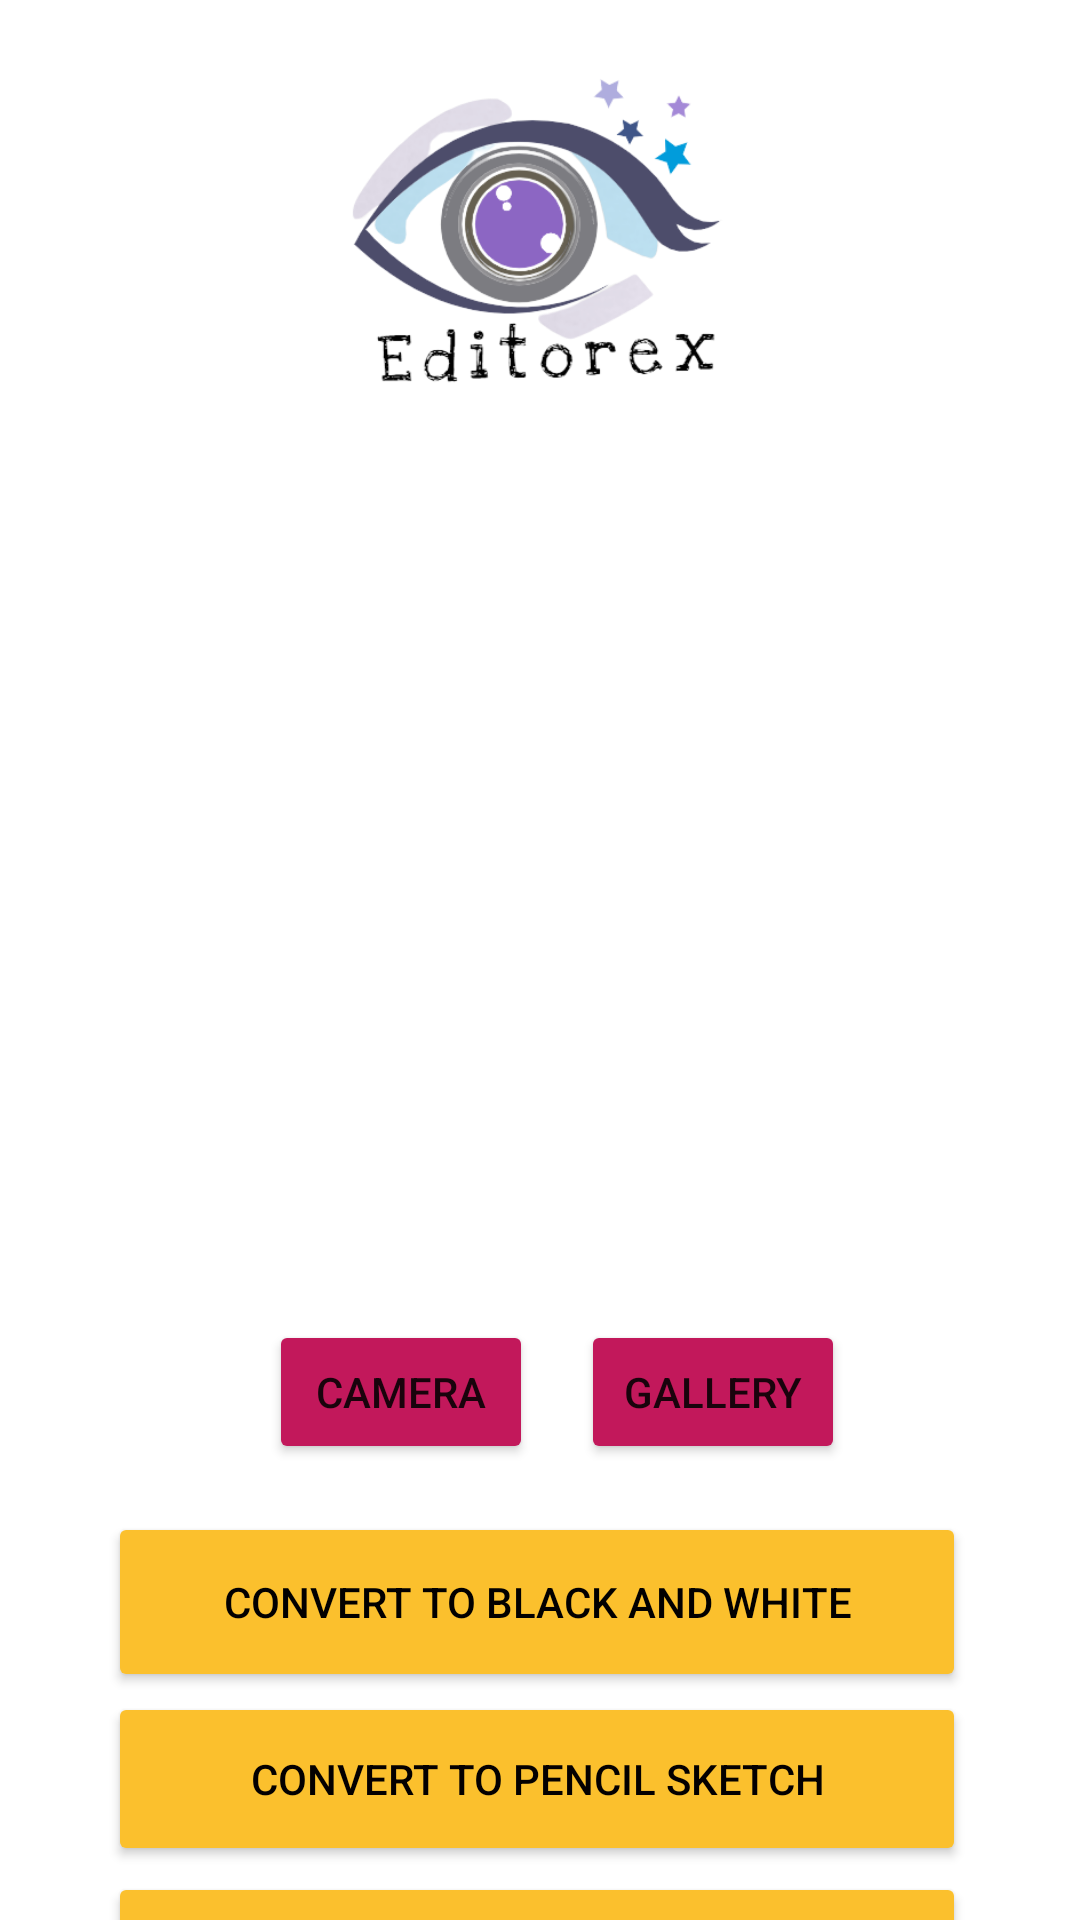

Android layout source for this screen:
<!-- AndroidManifest.xml: application theme Theme.Editorex -->
<!-- res/layout/activity_image_load_screen.xml -->
<?xml version="1.0" encoding="utf-8"?>
<androidx.constraintlayout.widget.ConstraintLayout xmlns:android="http://schemas.android.com/apk/res/android"
    xmlns:app="http://schemas.android.com/apk/res-auto"
    xmlns:tools="http://schemas.android.com/tools"
    android:layout_width="match_parent"
    android:layout_height="match_parent"
    android:background="@drawable/bg"
    tools:context=".MainActivity">

    <ImageView
        android:id="@+id/displayImageView"
        android:layout_width="277dp"
        android:layout_height="263dp"
        app:layout_constraintBottom_toBottomOf="parent"
        app:layout_constraintEnd_toEndOf="parent"
        app:layout_constraintStart_toStartOf="parent"
        app:layout_constraintTop_toTopOf="parent"
        app:layout_constraintVertical_bias="0.363"
        app:srcCompat="@drawable/ic_launcher_background"
        tools:ignore="VectorDrawableCompat" />

    <Button
        android:id="@+id/cameraBtn"
        android:layout_width="wrap_content"
        android:layout_height="wrap_content"
        android:layout_marginTop="40dp"
        android:text="Camera"
        app:backgroundTint="#C2185B"
        app:layout_constraintEnd_toEndOf="parent"
        app:layout_constraintHorizontal_bias="0.33"
        app:layout_constraintStart_toStartOf="parent"
        app:layout_constraintTop_toBottomOf="@+id/displayImageView" />

    <Button
        android:id="@+id/galleryBtn"
        android:layout_width="wrap_content"
        android:layout_height="wrap_content"
        android:layout_marginStart="16dp"
        android:text="Gallery"
        app:backgroundTint="#C2185B"
        app:layout_constraintBottom_toBottomOf="@+id/cameraBtn"
        app:layout_constraintStart_toEndOf="@+id/cameraBtn"
        app:layout_constraintTop_toTopOf="@+id/cameraBtn"
        android:layout_marginLeft="16dp" />

    <ImageView
        android:id="@+id/logo_img"
        android:layout_width="163dp"
        android:layout_height="138dp"
        android:src="@drawable/logo"
        app:layout_constraintBottom_toBottomOf="parent"
        app:layout_constraintEnd_toEndOf="parent"

        app:layout_constraintStart_toStartOf="parent"
        app:layout_constraintTop_toTopOf="parent"
        app:layout_constraintVertical_bias="0.026" />

    <Button
        android:id="@+id/BlackWhiteBtn"
        android:layout_width="286dp"
        android:layout_height="60dp"
        android:layout_marginTop="104dp"
        android:text="Convert to Black and White"
        android:textColor="#020000"
        app:backgroundTint="#FBC02D"
        app:layout_constraintEnd_toEndOf="parent"
        app:layout_constraintHorizontal_bias="0.488"
        app:layout_constraintStart_toStartOf="parent"
        app:layout_constraintTop_toBottomOf="@+id/displayImageView" />

    <Button
        android:id="@+id/PencilSketch"
        android:layout_width="286dp"
        android:layout_height="58dp"
        android:layout_marginTop="164dp"
        android:text="Convert to Pencil Sketch"
        android:textColor="#040000"
        app:backgroundTint="#FBC02D"
        app:layout_constraintEnd_toEndOf="parent"
        app:layout_constraintHorizontal_bias="0.488"
        app:layout_constraintStart_toStartOf="parent"
        app:layout_constraintTop_toBottomOf="@+id/displayImageView" />

    <Button
        android:id="@+id/back_to_color"
        android:layout_width="286dp"
        android:layout_height="58dp"
        android:layout_marginTop="224dp"
        android:text="Revert Back to Color"
        android:textColor="#040000"
        app:backgroundTint="#FBC02D"
        app:layout_constraintEnd_toEndOf="parent"
        app:layout_constraintHorizontal_bias="0.488"
        app:layout_constraintStart_toStartOf="parent"
        app:layout_constraintTop_toBottomOf="@+id/displayImageView" />

</androidx.constraintlayout.widget.ConstraintLayout>
<!-- resources referenced by this layout -->
<resources>
  <!-- drawable logo: png bitmap (drawable-v24, 436066 bytes) -->
  <style name="Theme.Editorex" parent="Theme.MaterialComponents.DayNight.NoActionBar">
          
          <item name="colorPrimary">@color/purple_500</item>
          <item name="colorPrimaryVariant">@color/purple_700</item>
          <item name="colorOnPrimary">@color/white</item>
          
          <item name="colorSecondary">@color/teal_200</item>
          <item name="colorSecondaryVariant">@color/teal_700</item>
          <item name="colorOnSecondary">@color/black</item>
          
          <item name="android:statusBarColor" tools:targetApi="l">?attr/colorPrimaryVariant</item>
          
      </style>
  <!-- not gathered from this repository: default colours our renderer supplied (Android Studio template values) -->
  <color name="purple_500">#FF6200EE</color>
  <color name="purple_700">#FF3700B3</color>
  <color name="teal_200">#FF03DAC5</color>
  <color name="teal_700">#FF018786</color>
  <color name="black">#FF000000</color>
  <color name="white">#FFFFFFFF</color>
</resources>
